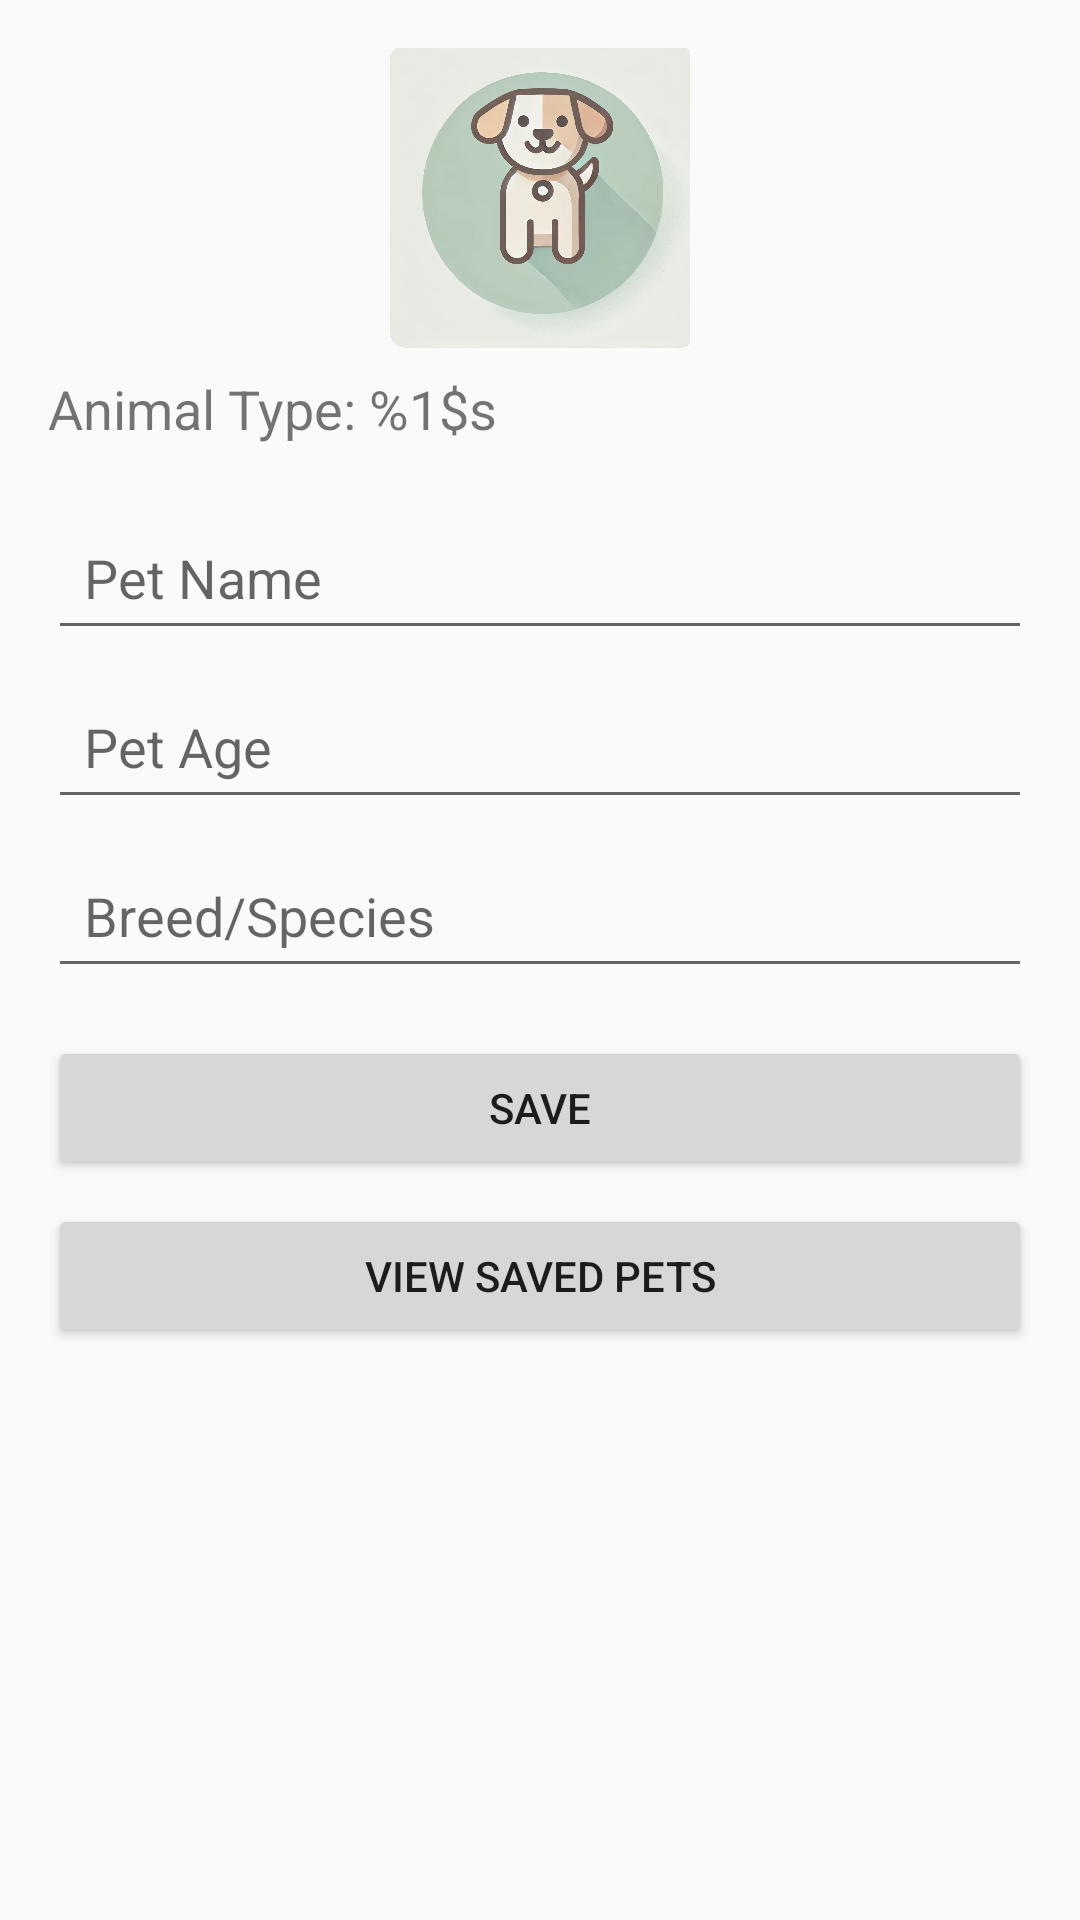

Layout XML and referenced resources for this Android screen:
<!-- AndroidManifest.xml: activity theme Theme.HappyPet -->
<!-- res/layout/activity_pet_profile.xml -->
<LinearLayout
    xmlns:android="http://schemas.android.com/apk/res/android"
    android:layout_width="match_parent"
    android:layout_height="wrap_content"
    android:orientation="vertical"
    android:padding="16dp">

    
    <ImageView
        android:id="@+id/profile_picture"
        android:layout_width="100dp"
        android:layout_height="100dp"
        android:layout_gravity="center"
        android:src="@drawable/ic_dog" />

    
    <TextView
        android:id="@+id/animal_type"
        android:layout_width="wrap_content"
        android:layout_height="wrap_content"
        android:layout_marginTop="8dp"
        android:text="@string/animal_type_label"
        android:textSize="18sp" />

    
    <EditText
        android:id="@+id/pet_name"
        android:layout_width="match_parent"
        android:layout_height="wrap_content"
        android:hint="@string/pet_name_hint"
        android:layout_marginTop="20dp"
        android:inputType="text"
        android:autofillHints="name"
        android:padding="12dp"
        android:minHeight="48dp" />

    
    <EditText
        android:id="@+id/pet_age"
        android:layout_width="match_parent"
        android:layout_height="wrap_content"
        android:hint="@string/pet_age_hint"
        android:layout_marginTop="8dp"
        android:inputType="number"
        android:autofillHints="age"
        android:padding="12dp"
        android:minHeight="48dp" />

    
    <EditText
        android:id="@+id/pet_breed_species"
        android:layout_width="match_parent"
        android:layout_height="wrap_content"
        android:hint="@string/pet_breed_species_hint"
        android:layout_marginTop="8dp"
        android:inputType="text"
        android:autofillHints="species"
        android:padding="12dp"
        android:minHeight="48dp" />

    
    <Button
        android:id="@+id/save_button"
        android:layout_width="match_parent"
        android:layout_height="wrap_content"
        android:layout_marginTop="16dp"
        android:text="@string/save"
        android:padding="12dp"
        android:minHeight="48dp" />

    
    <Button
        android:id="@+id/view_pets_button"
        android:layout_width="match_parent"
        android:layout_height="wrap_content"
        android:layout_marginTop="8dp"
        android:text="@string/view_saved_pets"
        android:padding="12dp"
        android:minHeight="48dp" />

    
    <TextView
        android:id="@+id/saved_pets_list"
        android:layout_width="match_parent"
        android:layout_height="wrap_content"
        android:layout_marginTop="16dp"
        android:visibility="gone" />

</LinearLayout>
<!-- resources referenced by this layout -->
<resources>
  <!-- drawable ic_dog: png bitmap (drawable, 305098 bytes) -->
  <string name="animal_type_label">Animal Type: %1$s</string>
  <string name="pet_age_hint">Pet Age</string>
  <string name="pet_breed_species_hint">Breed/Species</string>
  <string name="pet_name_hint">Pet Name</string>
  <string name="save">Save</string>
  <string name="view_saved_pets">View Saved Pets</string>
  <style name="Theme.HappyPet" parent="Theme.AppCompat.Light.NoActionBar">
          
      </style>
</resources>
